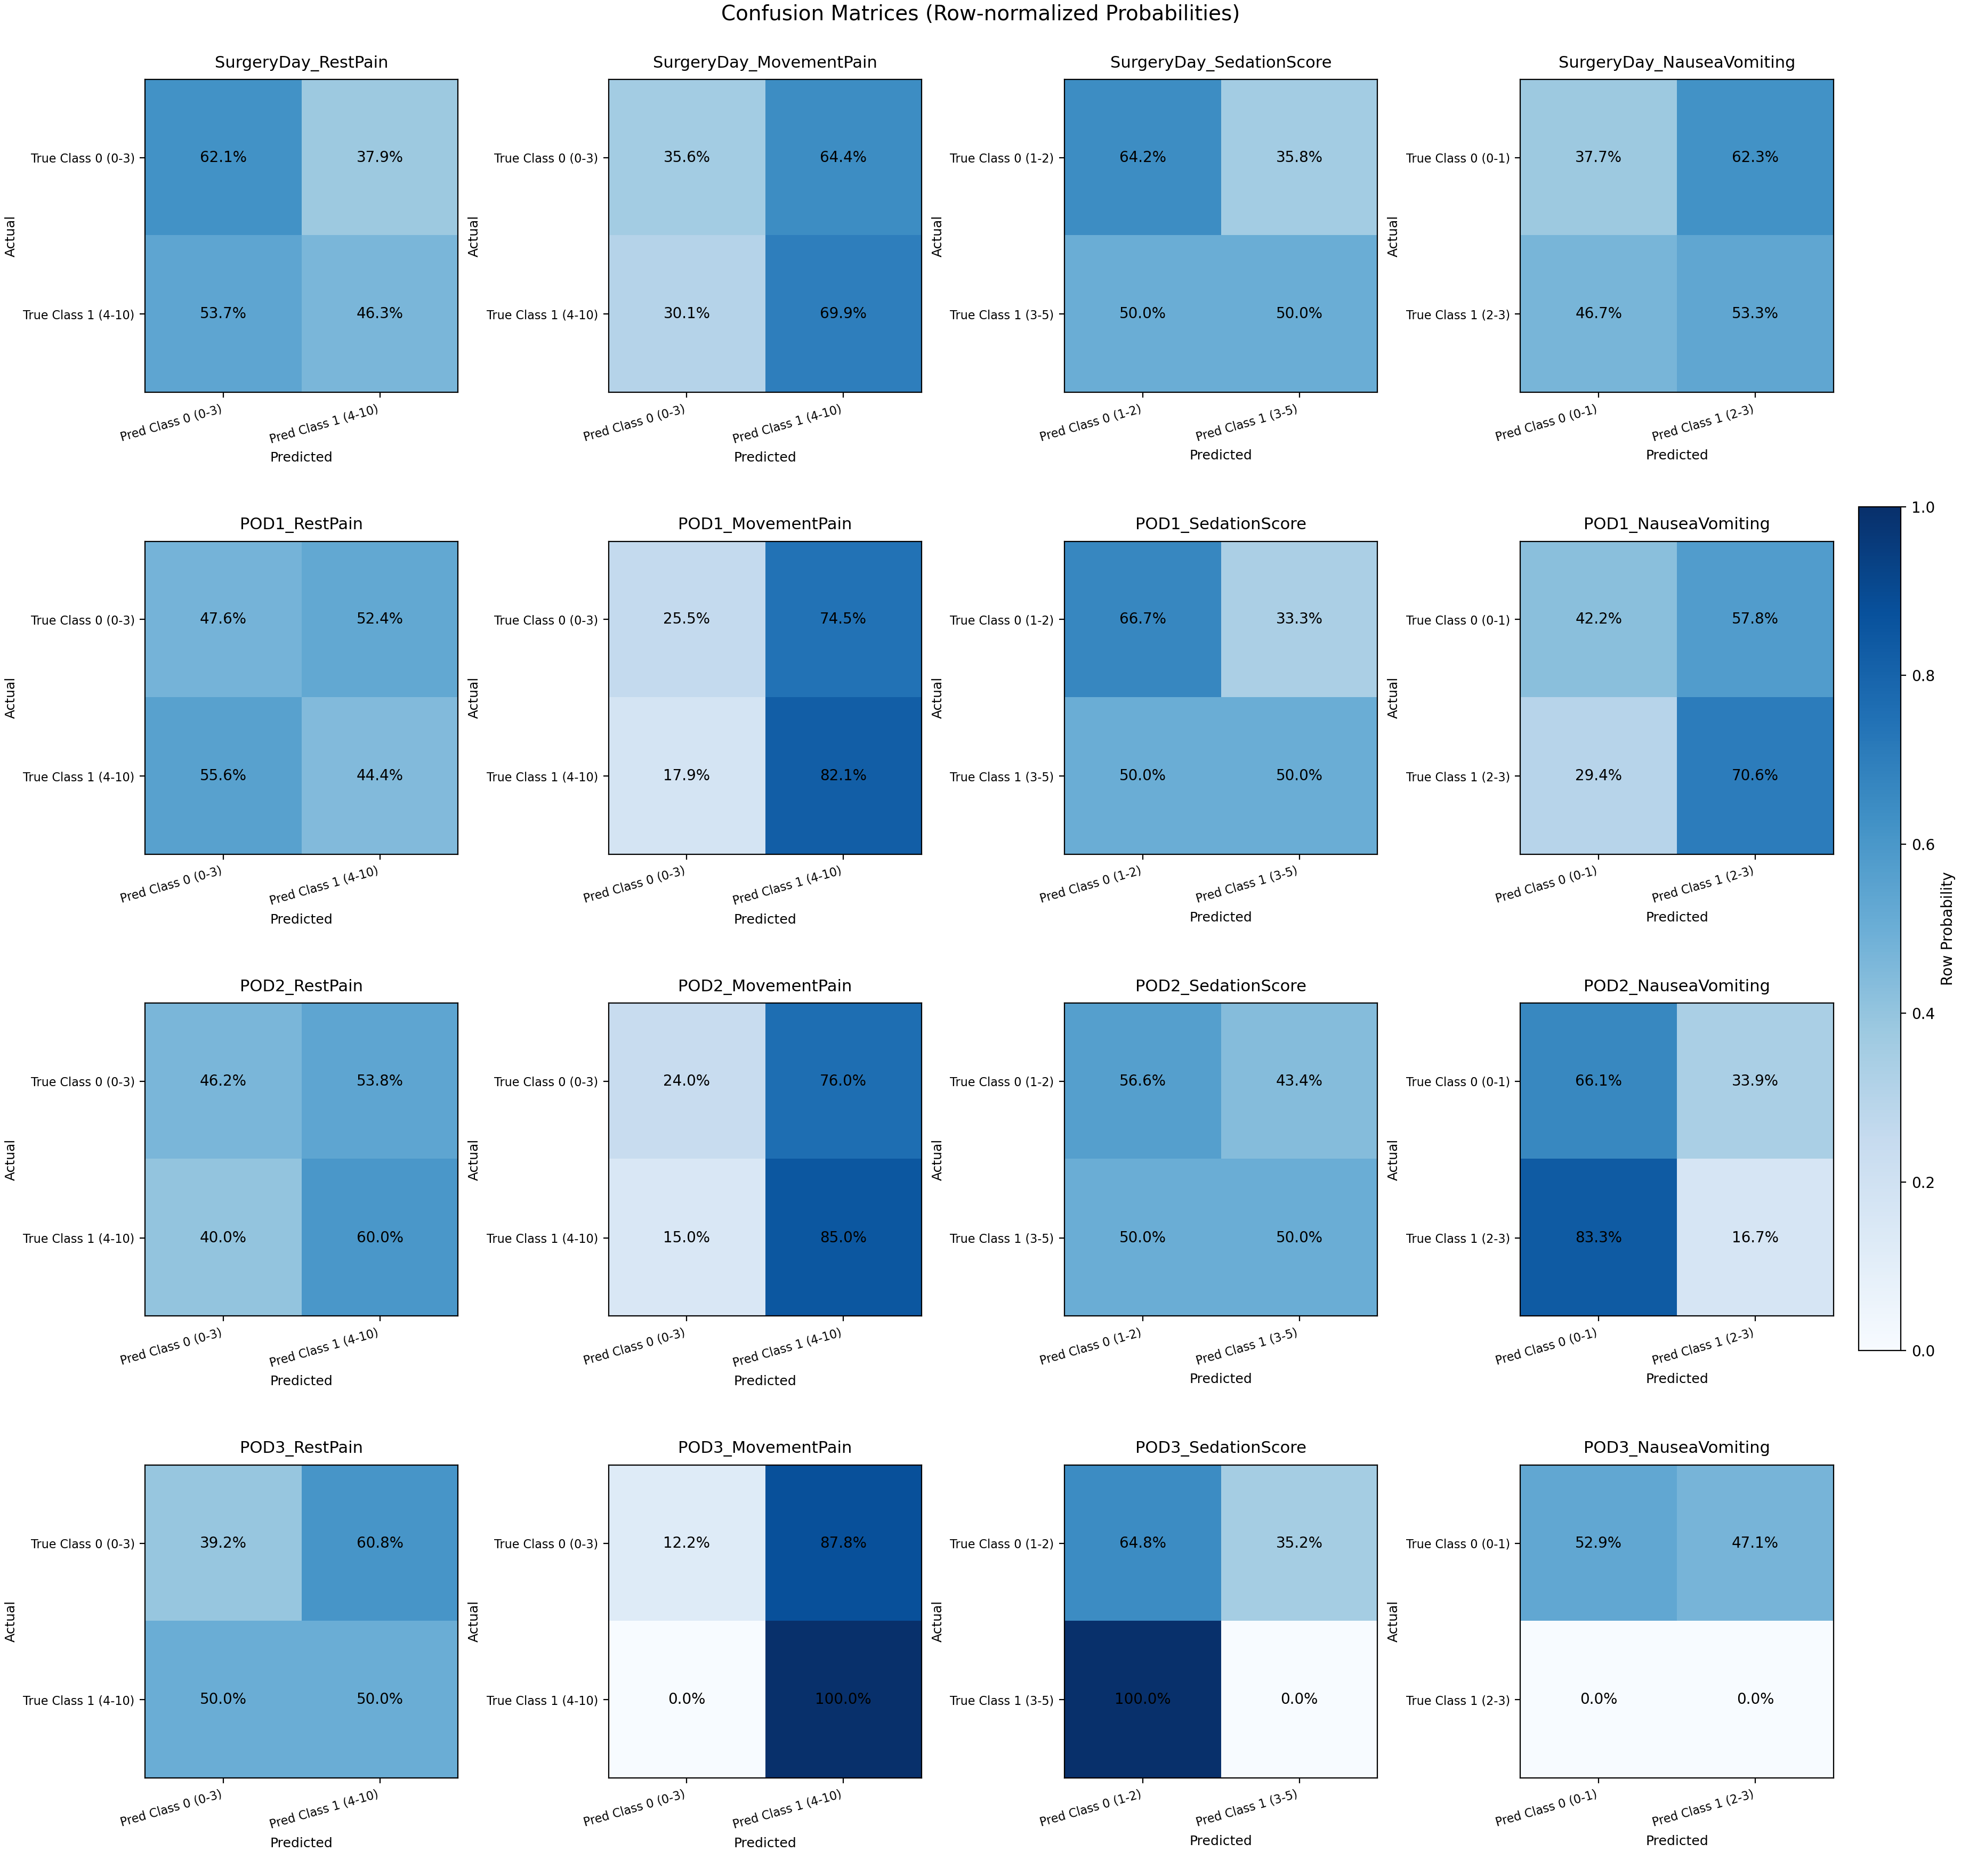

Source data for this figure (header and first rows):
target, class_0_label, class_1_label, p_true_low_pred_low, p_true_low_pred_high, p_true_high_pred_low, p_true_high_pred_high, count_true_low_pred_low, count_true_low_pred_high, count_true_high_pred_low, count_true_high_pred_high, auc, accuracy, precision, recall, specificity, fpr, f1, log_loss, brier
SurgeryDay_RestPain, Class 0 (0-3), Class 1 (4-10), 0.6215, 0.3785, 0.5366, 0.4634, 307, 187, 22, 19, 0.5674, 0.6093, 0.09223, 0.4634, 0.6215, 0.3785, 0.1538, 0.7775, 0.2829
SurgeryDay_MovementPain, Class 0 (0-3), Class 1 (4-10), 0.356, 0.644, 0.3011, 0.6989, 157, 284, 28, 65, 0.5584, 0.4157, 0.1862, 0.6989, 0.356, 0.644, 0.2941, 0.8791, 0.3309
SurgeryDay_SedationScore, Class 0 (1-2), Class 1 (3-5), 0.6415, 0.3585, 0.5, 0.5, 340, 190, 2, 2, 0.5939, 0.6404, 0.01042, 0.5, 0.6415, 0.3585, 0.02041, 0.7392, 0.2691
SurgeryDay_NauseaVomiting, Class 0 (0-1), Class 1 (2-3), 0.377, 0.623, 0.4667, 0.5333, 190, 314, 14, 16, 0.4329, 0.3858, 0.04848, 0.5333, 0.377, 0.623, 0.08889, 1.068, 0.3953
POD1_RestPain, Class 0 (0-3), Class 1 (4-10), 0.4758, 0.5242, 0.5556, 0.4444, 246, 271, 10, 8, 0.4198, 0.4748, 0.02867, 0.4444, 0.4758, 0.5242, 0.05387, 0.8523, 0.3167
POD1_MovementPain, Class 0 (0-3), Class 1 (4-10), 0.2547, 0.7453, 0.1786, 0.8214, 122, 357, 10, 46, 0.5696, 0.314, 0.1141, 0.8214, 0.2547, 0.7453, 0.2004, 0.886, 0.3371
POD1_SedationScore, Class 0 (1-2), Class 1 (3-5), 0.6667, 0.3333, 0.5, 0.5, 356, 178, 1, 1, 0.7547, 0.666, 0.005587, 0.5, 0.6667, 0.3333, 0.01105, 0.6375, 0.2203
POD1_NauseaVomiting, Class 0 (0-1), Class 1 (2-3), 0.422, 0.578, 0.2941, 0.7059, 219, 300, 5, 12, 0.5742, 0.431, 0.03846, 0.7059, 0.422, 0.578, 0.07295, 0.8669, 0.321
POD2_RestPain, Class 0 (0-3), Class 1 (4-10), 0.462, 0.538, 0.4, 0.6, 243, 283, 2, 3, 0.5354, 0.4633, 0.01049, 0.6, 0.462, 0.538, 0.02062, 0.6523, 0.231
POD2_MovementPain, Class 0 (0-3), Class 1 (4-10), 0.2402, 0.7598, 0.15, 0.85, 123, 389, 3, 17, 0.5451, 0.2632, 0.04187, 0.85, 0.2402, 0.7598, 0.07981, 0.9378, 0.3521
POD2_SedationScore, Class 0 (1-2), Class 1 (3-5), 0.5658, 0.4342, 0.5, 0.5, 301, 231, 1, 1, 0.6175, 0.5655, 0.00431, 0.5, 0.5658, 0.4342, 0.008547, 0.61, 0.2109
POD2_NauseaVomiting, Class 0 (0-1), Class 1 (2-3), 0.661, 0.339, 0.8333, 0.1667, 349, 179, 5, 1, 0.3198, 0.6554, 0.005556, 0.1667, 0.661, 0.339, 0.01075, 0.5393, 0.1791
POD3_RestPain, Class 0 (0-3), Class 1 (4-10), 0.3917, 0.6083, 0.5, 0.5, 197, 306, 2, 2, 0.4473, 0.3925, 0.006494, 0.5, 0.3917, 0.6083, 0.01282, 0.6377, 0.2235
POD3_MovementPain, Class 0 (0-3), Class 1 (4-10), 0.122, 0.878, 0.0, 1.0, 61, 439, 0, 6, 0.634, 0.1324, 0.01348, 1.0, 0.122, 0.878, 0.02661, 1.044, 0.3785
POD3_SedationScore, Class 0 (1-2), Class 1 (3-5), 0.6482, 0.3518, 1.0, 0.0, 328, 178, 1, 0, 0.3043, 0.6469, 0.0, 0.0, 0.6482, 0.3518, 0.0, 0.4876, 0.1544
POD3_NauseaVomiting, Class 0 (0-1), Class 1 (2-3), 0.5286, 0.4714, 0.0, 0.0, 268, 239, 0, 0, , 0.5286, 0.0, 0.0, 0.5286, 0.4714, 0.0, 0.5709, 0.1936
